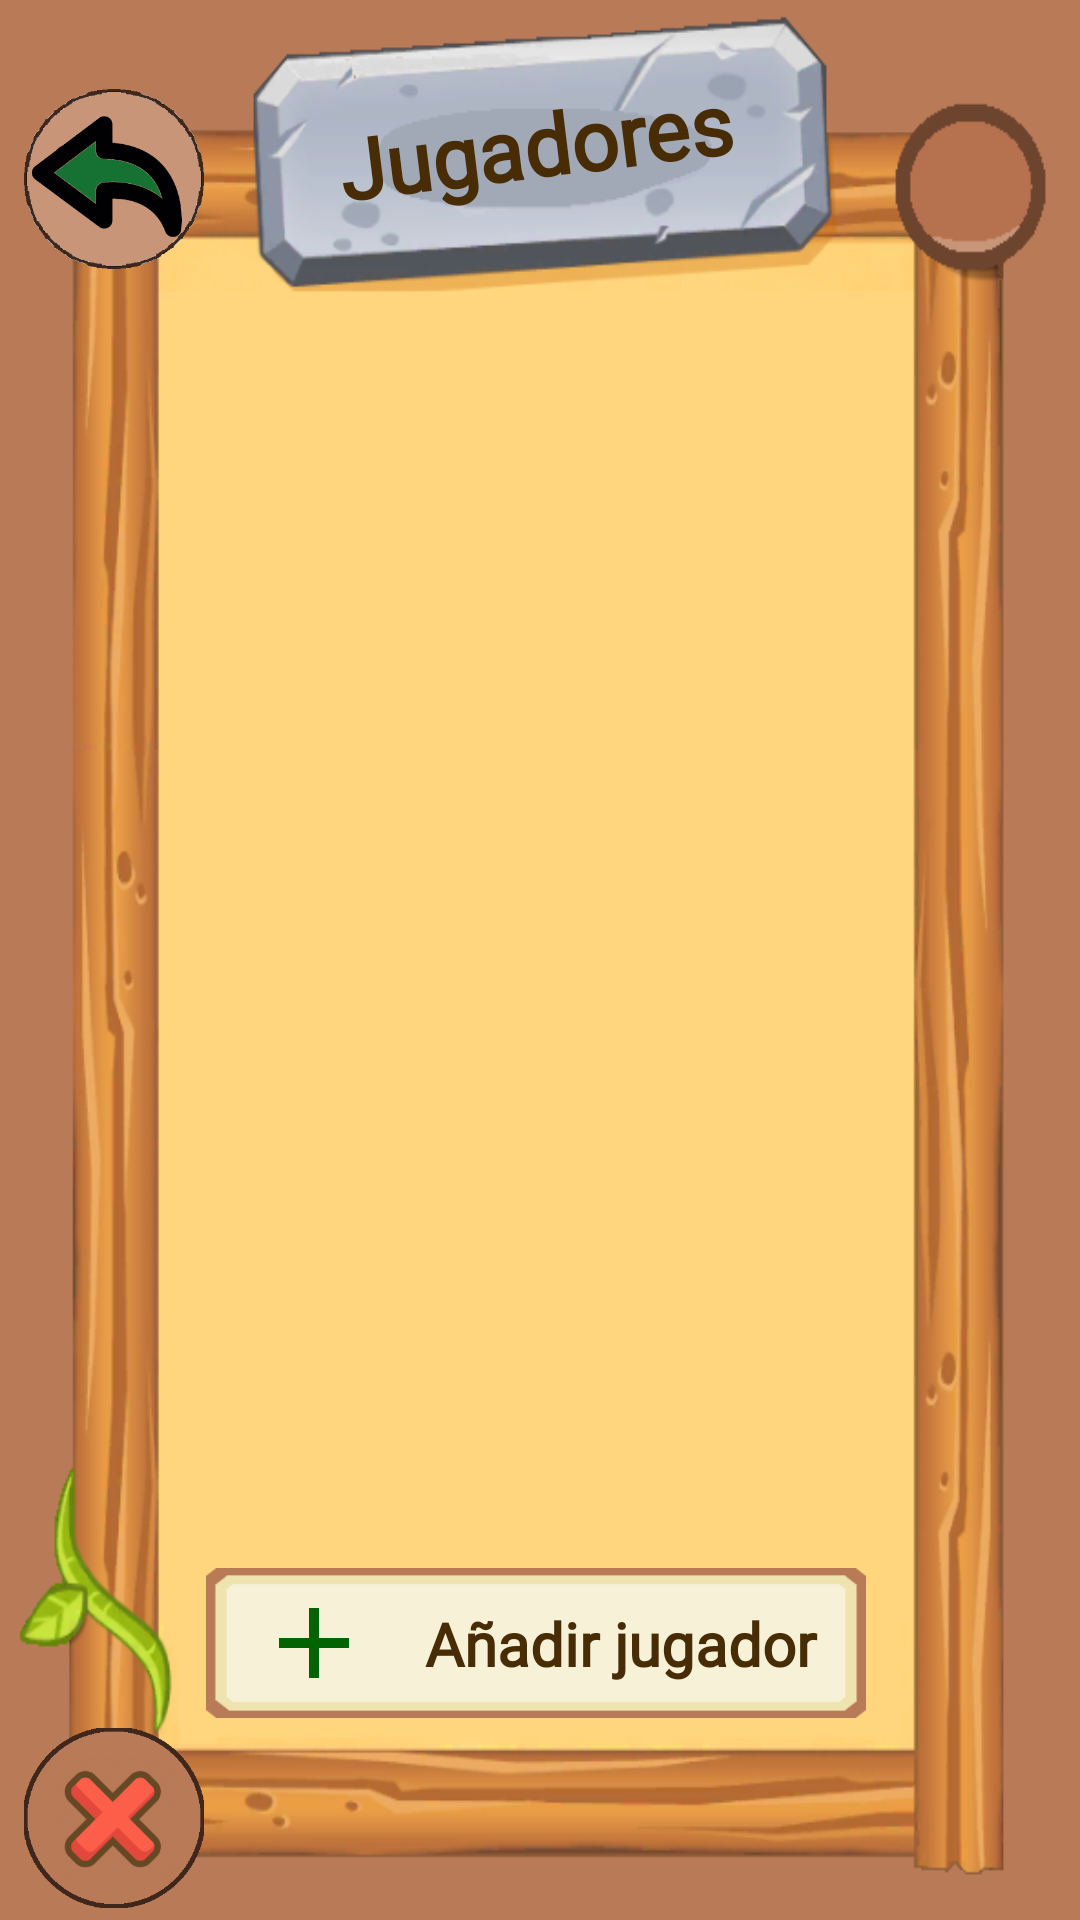

Reconstruct the res/layout file that produces this screen, plus the resources it refers to.
<!-- AndroidManifest.xml: application theme Theme.TopTrumpsGame.NoActionBar -->
<!-- res/layout/fragment_admin_jugador.xml -->
<?xml version="1.0" encoding="utf-8"?>
<androidx.constraintlayout.widget.ConstraintLayout xmlns:android="http://schemas.android.com/apk/res/android"
    xmlns:app="http://schemas.android.com/apk/res-auto"
    xmlns:tools="http://schemas.android.com/tools"
    android:layout_width="match_parent"
    android:layout_height="match_parent"
    android:background="#B97A57"
    tools:context=".view.fragment.administrar.AdminJugadorFragment">


    <androidx.constraintlayout.widget.ConstraintLayout
        android:layout_width="match_parent"
        android:layout_height="match_parent"
        android:background="@drawable/admin_bg"
        app:layout_constraintBottom_toBottomOf="parent"
        app:layout_constraintEnd_toEndOf="parent"
        app:layout_constraintStart_toStartOf="parent"
        app:layout_constraintTop_toTopOf="parent">

        <androidx.constraintlayout.widget.Guideline
            android:id="@+id/gdAdminJugador1"
            android:layout_width="wrap_content"
            android:layout_height="wrap_content"
            android:orientation="horizontal"
            app:layout_constraintGuide_percent="0.824" />

        <View
            android:id="@+id/viewAdminJugador_Close"
            android:layout_width="60dp"
            android:layout_height="60dp"
            android:layout_marginStart="8dp"
            android:background="@drawable/cerrar"
            app:layout_constraintStart_toStartOf="parent"
            app:layout_constraintTop_toTopOf="@+id/gdAdminJugador4" />

        <View
            android:id="@+id/viewAdminJugador_Back"
            android:layout_width="60dp"
            android:layout_height="60dp"
            android:layout_marginStart="8dp"
            android:layout_marginTop="4dp"
            android:background="@drawable/back_2"
            app:layout_constraintStart_toStartOf="parent"
            app:layout_constraintTop_toTopOf="@+id/gdAdminJugador2" />

        <TextView
            android:layout_width="wrap_content"
            android:layout_height="0dp"
            android:layout_marginTop="4dp"
            android:fontFamily="@font/schoolbell"
            android:rotation="-7"
            android:text="@string/textJugadores"
            android:textColor="#472C06"
            android:textSize="28sp"
            android:textStyle="bold"
            app:layout_constraintEnd_toStartOf="@+id/gdAdminJugador6"
            app:layout_constraintStart_toStartOf="@+id/gdAdminJugador5"
            app:layout_constraintTop_toTopOf="@+id/gdAdminJugador2" />

        <androidx.constraintlayout.widget.Guideline
            android:id="@+id/gdAdminJugador2"
            android:layout_width="wrap_content"
            android:layout_height="wrap_content"
            android:orientation="horizontal"
            app:layout_constraintGuide_percent="0.04" />

        <androidx.constraintlayout.widget.Guideline
            android:id="@+id/gdAdminJugador3"
            android:layout_width="wrap_content"
            android:layout_height="wrap_content"
            android:orientation="horizontal"
            app:layout_constraintGuide_percent="0.152" />

        <androidx.constraintlayout.widget.Guideline
            android:id="@+id/gdAdminJugador4"
            android:layout_width="wrap_content"
            android:layout_height="wrap_content"
            android:orientation="horizontal"
            app:layout_constraintGuide_percent="0.90" />

        <androidx.constraintlayout.widget.Guideline
            android:id="@+id/gdAdminJugador5"
            android:layout_width="wrap_content"
            android:layout_height="wrap_content"
            android:orientation="vertical"
            app:layout_constraintGuide_percent="0.145" />

        <androidx.constraintlayout.widget.Guideline
            android:id="@+id/gdAdminJugador6"
            android:layout_width="wrap_content"
            android:layout_height="wrap_content"
            android:orientation="vertical"
            app:layout_constraintGuide_percent="0.847" />

        <androidx.recyclerview.widget.RecyclerView
            android:id="@+id/rvAdminJugador"
            android:layout_width="0dp"
            android:layout_height="0dp"
            app:layout_constraintBottom_toTopOf="@+id/gdAdminJugador1"
            app:layout_constraintEnd_toStartOf="@+id/gdAdminJugador6"
            app:layout_constraintStart_toStartOf="@+id/gdAdminJugador5"
            app:layout_constraintTop_toTopOf="@+id/gdAdminJugador3"
            tools:listitem="@layout/item_recycler_elegir_player" />

        <View
            android:id="@+id/viewAdminJugadores_Add"
            android:layout_width="220dp"
            android:layout_height="50dp"
            android:layout_marginStart="8dp"
            android:layout_marginTop="8dp"
            android:layout_marginEnd="8dp"
            android:layout_marginBottom="16dp"
            android:background="@drawable/bt_add_jugador_bg"
            app:layout_constraintBottom_toTopOf="@+id/gdAdminJugador4"
            app:layout_constraintEnd_toStartOf="@+id/gdAdminJugador6"
            app:layout_constraintStart_toStartOf="@+id/gdAdminJugador5"
            app:layout_constraintTop_toTopOf="@+id/gdAdminJugador1" />

        <TextView
            android:id="@+id/tvAdminJugadores_Add"
            android:layout_width="0dp"
            android:layout_height="wrap_content"
            android:layout_marginStart="8dp"
            android:layout_marginEnd="8dp"
            android:fontFamily="@font/schoolbell"
            android:text="@string/tvAddJugador"
            android:textAlignment="center"
            android:textColor="#472C06"
            android:textSize="20sp"
            android:textStyle="bold"
            app:layout_constraintBottom_toBottomOf="@+id/viewAdminJugadores_Add"
            app:layout_constraintEnd_toEndOf="@+id/viewAdminJugadores_Add"
            app:layout_constraintStart_toEndOf="@+id/imgAdminJugadores_Add"
            app:layout_constraintTop_toTopOf="@+id/viewAdminJugadores_Add" />

        <ImageView
            android:id="@+id/imgAdminJugadores_Add"
            android:layout_width="40dp"
            android:layout_height="40dp"
            android:layout_marginStart="16dp"
            android:contentDescription="@string/contAdd"
            android:src="@drawable/ic_adduser"
            app:layout_constraintBottom_toBottomOf="@+id/viewAdminJugadores_Add"
            app:layout_constraintStart_toStartOf="@+id/viewAdminJugadores_Add"
            app:layout_constraintTop_toTopOf="@+id/viewAdminJugadores_Add" />

    </androidx.constraintlayout.widget.ConstraintLayout>

</androidx.constraintlayout.widget.ConstraintLayout>
<!-- res/layout/item_recycler_elegir_player.xml (included above) -->
<?xml version="1.0" encoding="utf-8"?>
<androidx.constraintlayout.widget.ConstraintLayout xmlns:android="http://schemas.android.com/apk/res/android"
    xmlns:app="http://schemas.android.com/apk/res-auto"
    xmlns:tools="http://schemas.android.com/tools"
    android:id="@+id/consRecyclerJugadores"
    android:layout_width="match_parent"
    android:layout_height="wrap_content">

    <TextView
        android:id="@+id/tvRecyclerElegirPlayer_Nombre"
        android:layout_width="0dp"
        android:layout_height="wrap_content"
        android:layout_marginStart="16dp"
        android:layout_marginEnd="16dp"
        android:fontFamily="@font/schoolbell"
        android:padding="20dp"
        android:textAlignment="center"
        android:textColor="#472C06"
        android:textSize="20sp"
        android:textStyle="bold"
        app:layout_constraintBottom_toBottomOf="@+id/civRecyclerElegirPlayer_Avatar"
        app:layout_constraintEnd_toEndOf="parent"
        app:layout_constraintStart_toEndOf="@+id/civRecyclerElegirPlayer_Avatar"
        app:layout_constraintTop_toTopOf="@+id/civRecyclerElegirPlayer_Avatar"
        tools:text="Nombre" />

    <de.hdodenhof.circleimageview.CircleImageView
        android:id="@+id/civRecyclerElegirPlayer_Avatar"
        android:layout_width="65dp"
        android:layout_height="65dp"
        android:layout_marginStart="16dp"
        android:layout_marginTop="32dp"
        android:layout_marginBottom="16dp"
        app:layout_constraintBottom_toBottomOf="parent"
        app:layout_constraintStart_toStartOf="parent"
        app:layout_constraintTop_toTopOf="parent" />
</androidx.constraintlayout.widget.ConstraintLayout>
<!-- resources referenced by this layout -->
<resources>
  <!-- drawable admin_bg: png bitmap (drawable, 88159 bytes) -->
  <!-- drawable back_2: png bitmap (drawable, 25976 bytes) -->
  <!-- drawable bt_add_jugador_bg: png bitmap (drawable, 693 bytes) -->
  <!-- drawable cerrar: png bitmap (drawable, 36609 bytes) -->
  <!-- drawable ic_adduser (drawable) -->
  <vector xmlns:android="http://schemas.android.com/apk/res/android"
      android:width="24dp"
      android:height="24dp"
      android:tint="#006400"
      android:viewportWidth="24"
      android:viewportHeight="24">
      <path
          android:fillColor="@android:color/white"
          android:pathData="M19,13h-6v6h-2v-6H5v-2h6V5h2v6h6v2z" />
  </vector>
  <string name="contAdd">Añadir</string>
  <string name="textJugadores">Jugadores</string>
  <string name="tvAddJugador">Añadir jugador</string>
  <style name="Theme.TopTrumpsGame.NoActionBar">
          <item name="windowActionBar">false</item>
          <item name="windowNoTitle">true</item>
      </style>
</resources>
